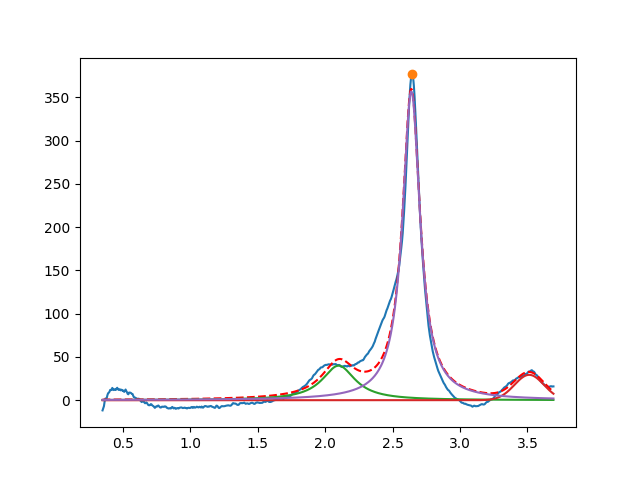

Data behind this chart, as committed beside it:
2.099999999984403676e+00, 3.999999999994652455e+01, 2.999999999999846123e-01, 8.100066594456372007e-18
3.512959776178786964e+00, 2.936785292502598210e+01, 2.570067056174864528e-01, 9.999999999999986677e-01
2.638936073869078580e+00, 3.570926299884143873e+02, 1.590839641827672124e-01, 6.406460975159130794e-15
